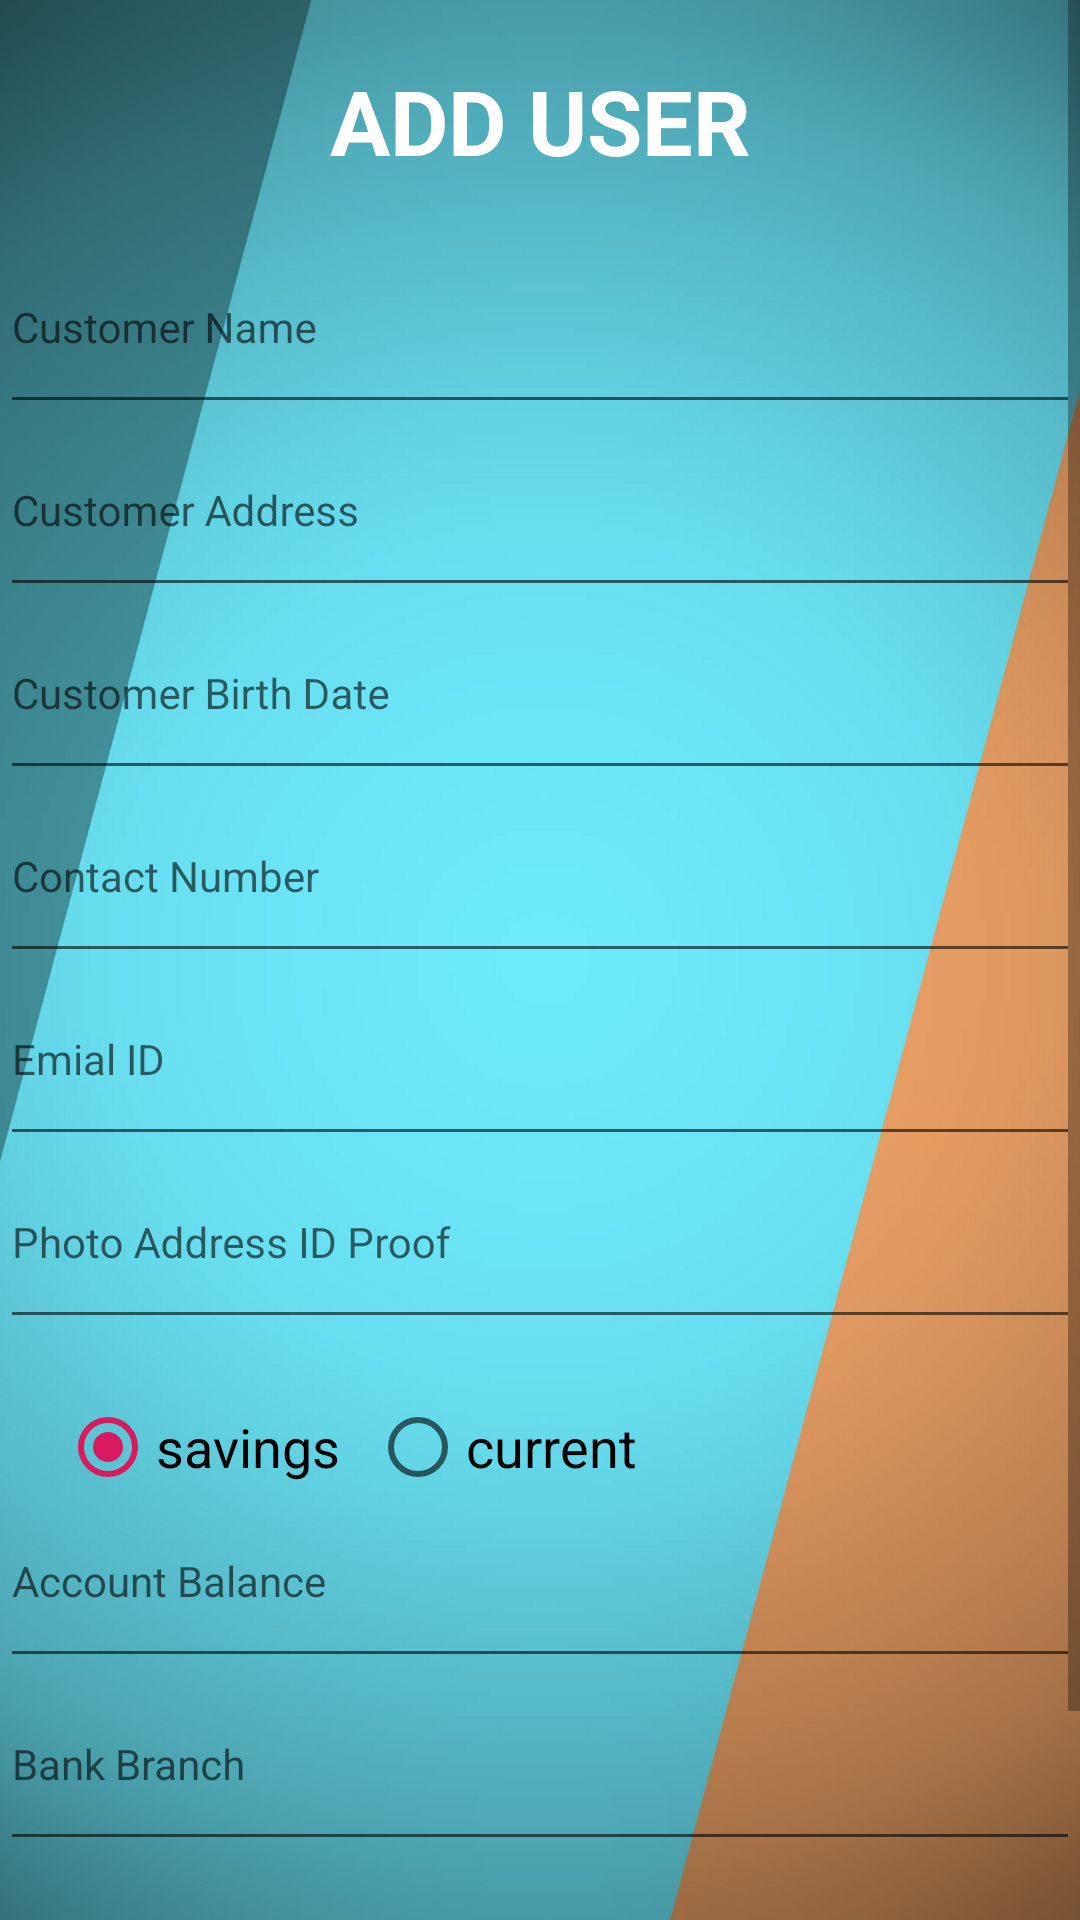

Produce the Android XML layout that renders to this screen, including the resource entries it uses.
<!-- AndroidManifest.xml: application theme AppTheme -->
<!-- res/layout/fragment_home.xml -->
<?xml version="1.0" encoding="utf-8"?>
<RelativeLayout xmlns:android="http://schemas.android.com/apk/res/android"
    android:layout_width="match_parent"
    android:layout_height="match_parent"
    android:layout_marginBottom="65dp"
    android:background="@drawable/background">

    <ScrollView
        android:layout_width="match_parent"
        android:layout_height="match_parent"
        android:isScrollContainer="true"
        android:scrollbarAlwaysDrawVerticalTrack="true"
        android:scrollbars="horizontal|vertical">

        <RelativeLayout
            android:layout_width="match_parent"
            android:layout_height="match_parent">

            <TextView
                android:layout_width="match_parent"
                android:layout_height="wrap_content"
                android:textSize="30sp"
                android:text="ADD USER"
                android:layout_marginTop="20dp"
                android:id="@+id/addUserHeading"
                android:gravity="center"
                android:textColor="@color/white"
                android:textStyle="bold"/>

            <com.google.android.material.textfield.TextInputLayout
                android:id="@+id/textInputLayoutName"
                android:layout_width="match_parent"
                android:layout_below="@+id/addUserHeading"
                android:layout_height="wrap_content"
                android:layout_marginTop="20dp">

                <com.google.android.material.textfield.TextInputEditText
                    android:id="@+id/name"
                    style="@style/BlackText"
                    android:layout_width="fill_parent"
                    android:layout_height="50dp"
                    android:layout_marginTop="20dp"
                    android:gravity="start"
                    android:hint="Customer Name"
                    android:inputType="text"/>
            </com.google.android.material.textfield.TextInputLayout>

            <com.google.android.material.textfield.TextInputLayout
                android:id="@+id/textInputLayoutAddress"
                android:layout_width="match_parent"
                android:layout_height="wrap_content"
                android:layout_below="@id/textInputLayoutName">

                <com.google.android.material.textfield.TextInputEditText
                    android:id="@+id/address"
                    style="@style/BlackText"
                    android:layout_width="fill_parent"
                    android:layout_height="50dp"
                    android:layout_marginTop="20dp"
                    android:gravity="start"
                    android:hint="Customer Address"
                    android:inputType="text"/>
            </com.google.android.material.textfield.TextInputLayout>

            <com.google.android.material.textfield.TextInputLayout
                android:id="@+id/textInputLayoutBirthDate"
                android:layout_width="match_parent"
                android:layout_height="wrap_content"
                android:layout_below="@id/textInputLayoutAddress">

                <com.google.android.material.textfield.TextInputEditText
                    android:id="@+id/birthDate"
                    style="@style/BlackText"
                    android:layout_width="fill_parent"
                    android:layout_height="50dp"
                    android:layout_marginTop="20dp"
                    android:editable="false"
                    android:gravity="start"
                    android:hint="Customer Birth Date"
                    android:inputType="text"/>
            </com.google.android.material.textfield.TextInputLayout>

            <com.google.android.material.textfield.TextInputLayout
                android:id="@+id/textInputLayoutContactNumber"
                android:layout_width="match_parent"
                android:layout_height="wrap_content"
                android:layout_below="@id/textInputLayoutBirthDate">

                <com.google.android.material.textfield.TextInputEditText
                    android:id="@+id/contactNumber"
                    style="@style/BlackText"
                    android:layout_width="fill_parent"
                    android:layout_height="50dp"
                    android:layout_marginTop="20dp"
                    android:gravity="start"
                    android:hint="Contact Number"
                    android:inputType="number" />
            </com.google.android.material.textfield.TextInputLayout>

            <com.google.android.material.textfield.TextInputLayout
                android:id="@+id/textInputLayoutEmailId"
                android:layout_width="match_parent"
                android:layout_height="wrap_content"
                android:layout_below="@id/textInputLayoutContactNumber">

                <com.google.android.material.textfield.TextInputEditText
                    android:id="@+id/emailId"
                    style="@style/BlackText"
                    android:layout_width="fill_parent"
                    android:layout_height="50dp"
                    android:layout_marginTop="20dp"
                    android:gravity="start"
                    android:hint="Emial ID"
                    android:inputType="textEmailAddress"/>
            </com.google.android.material.textfield.TextInputLayout>

            <com.google.android.material.textfield.TextInputLayout
                android:id="@+id/textInputLayoutphotoAddressIdProof"
                android:layout_width="match_parent"
                android:layout_height="wrap_content"
                android:layout_below="@id/textInputLayoutEmailId">

                <com.google.android.material.textfield.TextInputEditText
                    android:id="@+id/photoAddressIdProof"
                    style="@style/BlackText"
                    android:layout_width="fill_parent"
                    android:layout_height="50dp"
                    android:layout_marginTop="20dp"
                    android:gravity="start"
                    android:hint="Photo Address ID Proof"
                    android:inputType="text" />
            </com.google.android.material.textfield.TextInputLayout>

            <RadioGroup
                android:id="@+id/radioGroup"
                android:layout_width="wrap_content"
                android:layout_height="wrap_content"
                android:layout_below="@id/textInputLayoutphotoAddressIdProof"
                android:layout_marginLeft="20dp"
                android:layout_marginTop="20dp"
                android:checkedButton="@+id/savings"
                style="@style/BlackText"
                android:orientation="horizontal">

                <RadioButton
                    android:id="@+id/savings"
                    android:layout_width="wrap_content"
                    android:layout_height="wrap_content"
                    android:text="savings"
                    android:textSize="18sp" />

                <RadioButton
                    android:id="@+id/current"
                    android:layout_width="wrap_content"
                    android:layout_height="wrap_content"
                    android:layout_marginLeft="10dp"
                    android:text="current"
                    android:textSize="18sp" />
            </RadioGroup>


            <com.google.android.material.textfield.TextInputLayout
                android:id="@+id/textInputLayoutAccountBalance"
                android:layout_width="match_parent"
                android:layout_height="wrap_content"
                android:layout_below="@id/radioGroup">

                <com.google.android.material.textfield.TextInputEditText
                    android:id="@+id/accountBalance"
                    style="@style/BlackText"
                    android:layout_width="fill_parent"
                    android:layout_height="50dp"
                    android:layout_marginTop="20dp"
                    android:gravity="start"
                    android:hint="Account Balance"
                    android:inputType="number" />
            </com.google.android.material.textfield.TextInputLayout>

            <com.google.android.material.textfield.TextInputLayout
                android:id="@+id/textInputLayoutBankBranch"
                android:layout_width="match_parent"
                android:layout_height="wrap_content"
                android:layout_below="@id/textInputLayoutAccountBalance">

                <com.google.android.material.textfield.TextInputEditText
                    android:id="@+id/bankBranch"
                    style="@style/BlackText"
                    android:layout_width="fill_parent"
                    android:layout_height="50dp"
                    android:layout_marginTop="20dp"
                    android:gravity="start"
                    android:hint="Bank Branch"
                    android:inputType="text" />
            </com.google.android.material.textfield.TextInputLayout>


            <Button
                android:id="@+id/addUserButton"
                android:layout_width="match_parent"
                android:layout_height="wrap_content"
                android:layout_below="@id/textInputLayoutBankBranch"
                android:layout_marginTop="20dp"
                android:layout_marginBottom="30dp"
                android:background="@drawable/roundedbutton"
                android:text="Submit User Details"
                android:textColor="@color/white"
                android:layout_marginStart="30dp"
                android:layout_marginEnd="30dp"
                android:textStyle="bold" />
        </RelativeLayout>
    </ScrollView>


</RelativeLayout>
<!-- resources referenced by this layout -->
<resources>
  <color name="white">#ffffff</color>
  <!-- drawable background: jpeg bitmap (drawable, 39121 bytes) -->
  <!-- drawable roundedbutton (drawable) -->
  <?xml version="1.0" encoding="utf-8"?>
  <shape xmlns:android="http://schemas.android.com/apk/res/android"
      android:shape="rectangle" android:padding="10dp">
      
      <solid android:color="#cf5151"/>
      <corners android:radius="20dp"/>
  </shape>
  <style name="BlackText" parent="TextAppearance.AppCompat">
          <item name="android:textColor">@color/black</item>
      </style>
  <style name="AppTheme" parent="Theme.AppCompat.DayNight.DarkActionBar">
          
          <item name="colorPrimary">@color/colorPrimary</item>
          <item name="colorPrimaryDark">@color/colorPrimaryDark</item>
          <item name="colorAccent">@color/colorAccent</item>
      </style>
  <color name="black">#000000</color>
  <color name="colorPrimary">#008577</color>
  <color name="colorPrimaryDark">#00574B</color>
  <color name="colorAccent">#D81B60</color>
</resources>
